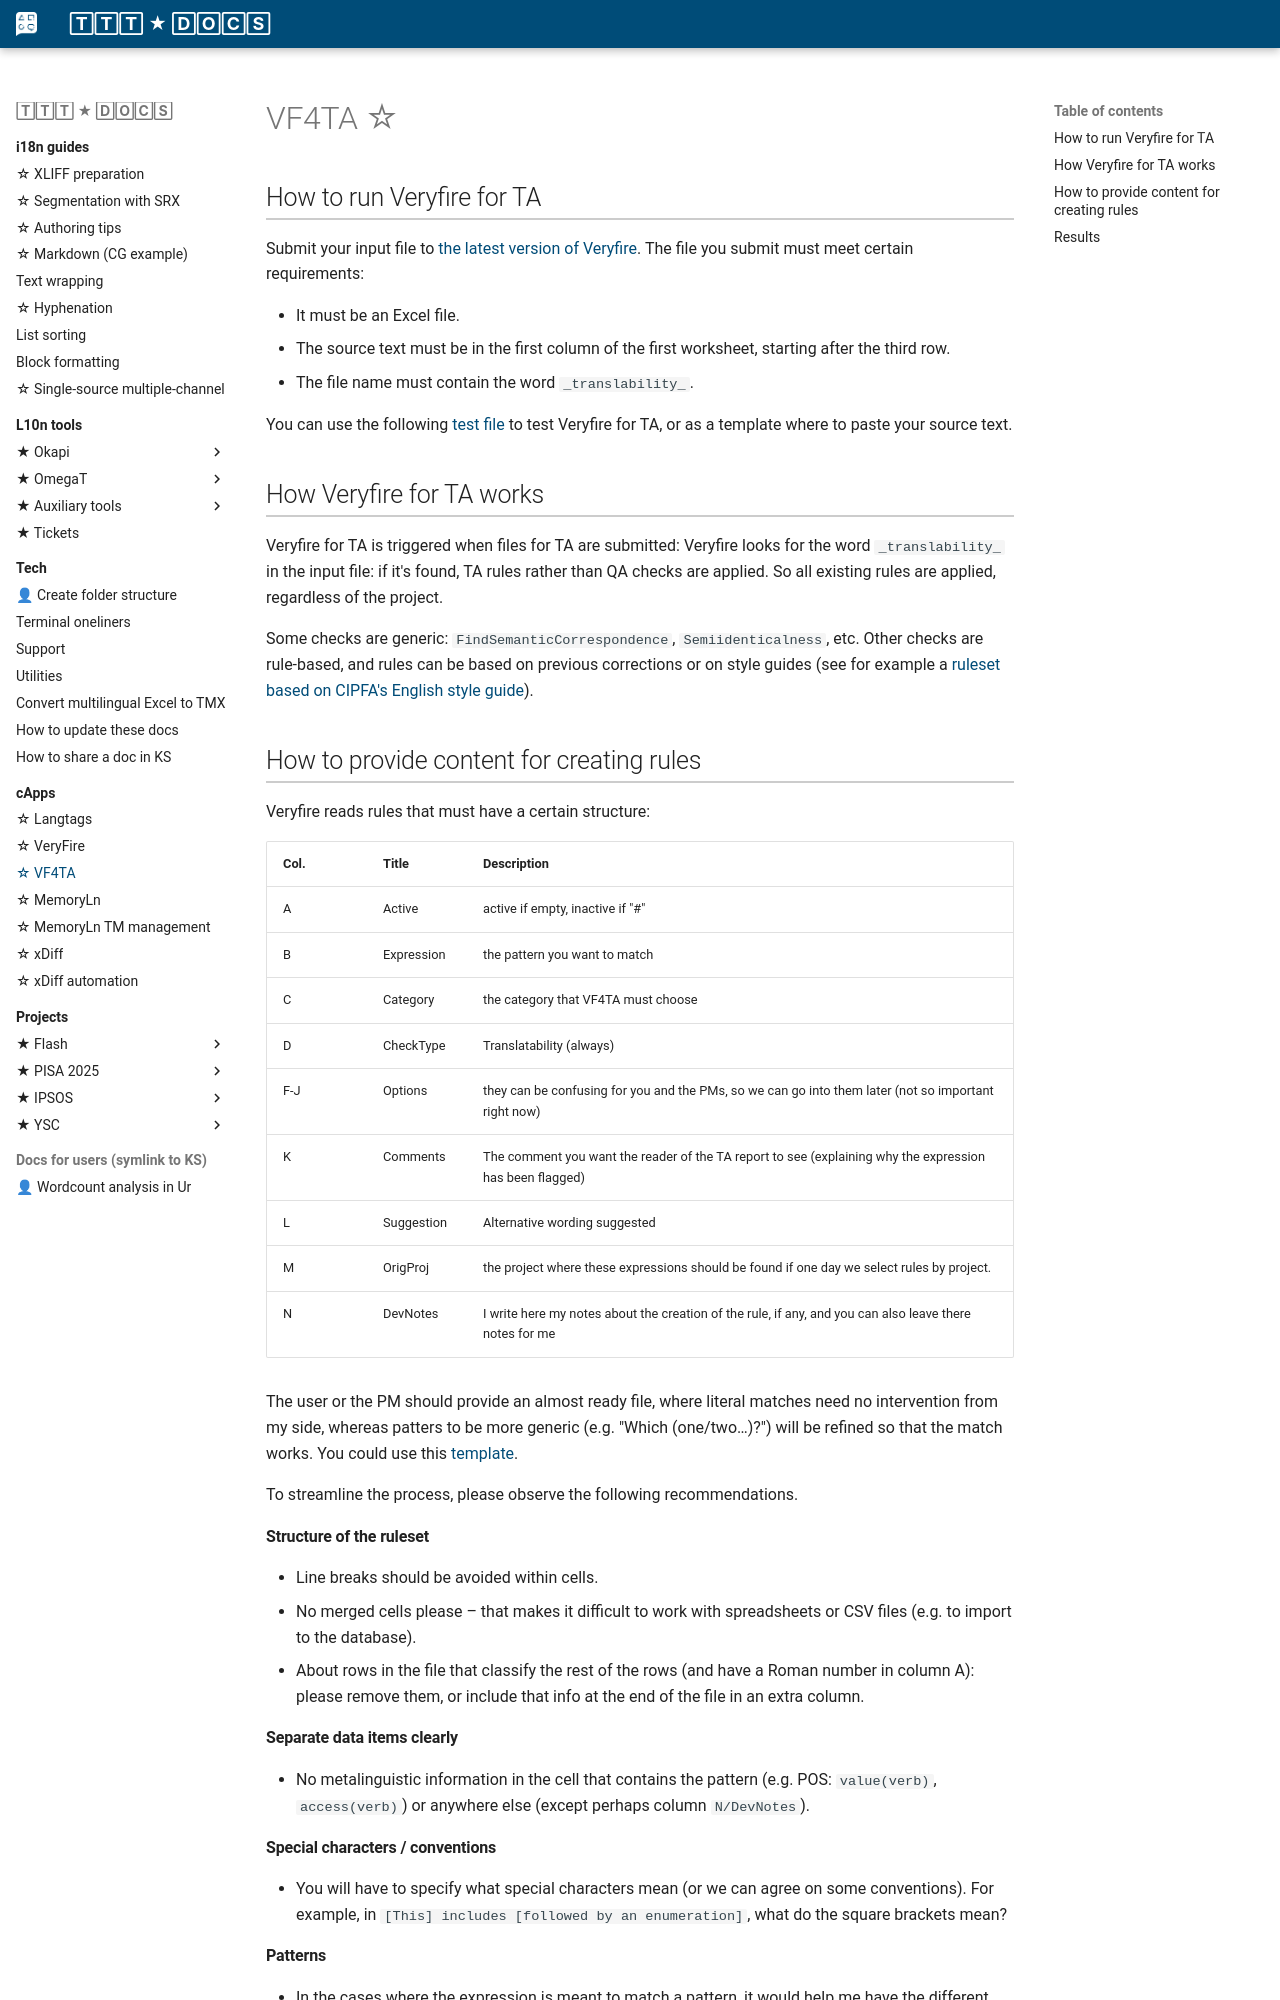

repository: capstanlqc/ttt_docs · page: capps/vf4ta/index.html · generator: mkdocs

# VF4TA ☆

## How to run Veryfire for TA 

Submit your input file to [the latest version of Veryfire](https://capps.capstan.be/veryfire_DEV.php). The file you submit must meet certain requirements: 

* It must be an Excel file. 
* The source text must be in the first column of the first worksheet, starting after the third row. 
* The file name must contain the word `_translability_`. 

You can use the following [test file](https://capps.capstan.be/Files/FAMA_usa-ENG_translatability_TestFile_TA.xlsx) to test Veryfire for TA, or as a template where to paste your source text. 

## How Veryfire for TA works 

Veryfire for TA is triggered when files for TA are submitted: Veryfire looks for the word `_translability_` in the input file: if it's found, TA rules rather than QA checks are applied. So all existing rules are applied, regardless of the project. 

Some checks are generic: `FindSemanticCorrespondence`, `Semiidenticalness`, etc. Other checks are rule-based, and rules can be based on previous corrections or on style guides (see for example a [ruleset based on CIPFA's English style guide](https://capps.capstan.be/Rules/RuleSet_Translatability_FAMA_usa-ENG_20160530.csv)). 

## How to provide content for creating rules

Veryfire reads rules that must have a certain structure:

| Col. |       Title      |                                                Description                                               |
|:----|:----------------|:--------------------------------------------------------------------------------------------------------|
| A    | Active           | active if empty, inactive if "#"                                                                         |
| B    | Expression       | the pattern you want to match                                                                            |
| C    | Category         | the category that VF4TA must choose                                                                      |
| D    | CheckType        | Translatability (always)                                                                                 |
| F-J  | Options          | they can be confusing for you and the PMs, so we can go into them later (not so important right now)     |
| K    | Comments         | The comment you want the reader of the TA report to see (explaining why the expression has been flagged) |
| L    | Suggestion       | Alternative wording suggested                                                                            |
| M    | OrigProj | the project where these expressions should be found if one day we select rules by project.               |
| N    | DevNotes         | I write here my notes about the creation of the rule, if any, and you can also leave there notes for me  |

The user or the PM should provide an almost ready file, where literal matches need no intervention from my side, whereas patters to be more generic (e.g. "Which (one/two…)?") will be refined so that the match works. You could use this [template](https://capps.capstan.be/Files/RuleSet_Translatability_PROJ_usa-ENG_template.xlsx).

To streamline the process, please observe the following recommendations.

#### Structure of the ruleset

* Line breaks should be avoided within cells. 
* No merged cells please – that makes it difficult to work with spreadsheets or CSV files (e.g. to import to the database). 
* About rows in the file that classify the rest of the rows (and have a Roman number in column A): please remove them, or include that info at the end of the file in an extra column. 

#### Separate data items clearly

* No metalinguistic information in the cell that contains the pattern (e.g. POS: `value(verb)`, `access(verb)`) or anywhere else (except perhaps column `N/DevNotes`).

#### Special characters / conventions

* You will have to specify what special characters mean (or we can agree on some conventions). For example, in `[This] includes [followed by an enumeration]`, what do the square brackets mean?
